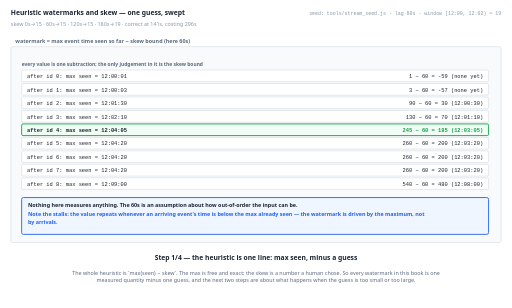
t = 0.00 s
t = 1.38 s: frame unchanged from t = 0.00 s, image omitted
t = 2.75 s: frame unchanged from t = 0.00 s, image omitted
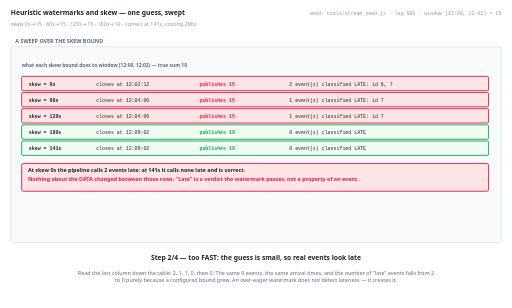
t = 5.50 s
t = 6.88 s: frame unchanged from t = 5.50 s, image omitted
t = 8.25 s: frame unchanged from t = 5.50 s, image omitted

The animated SVG that drew these frames (rendered in a browser with its animation timeline set to each time). Animation: 4 SMIL elements (animate=4); frames cover the first 8.25 s, repeats indefinitely.

<svg xmlns="http://www.w3.org/2000/svg" viewBox="0 0 1140 686" width="1140" height="686" role="img" aria-label="animated walkthrough"><rect width="1140" height="686" fill="#ffffff"/><g><animate attributeName="opacity" dur="22s" repeatCount="indefinite" calcMode="discrete" values="1;1;0;0" keyTimes="0;0.25;0.25;1"/><text x="24" y="34" font-family="system-ui,-apple-system,Segoe UI,sans-serif" font-size="15" font-weight="700" fill="#1b2430" text-anchor="start">Heuristic watermarks and skew — one guess, swept</text><text x="24" y="58" font-family="system-ui,-apple-system,Segoe UI,sans-serif" font-size="12" font-weight="400" fill="#8a97a6" text-anchor="start">skew 0s→15 · 60s→15 · 120s→15 · 180s→19 · correct at 141s, costing 296s</text><text x="1116" y="34" font-family="ui-monospace,SFMono-Regular,Menlo,Consolas,monospace" font-size="11" font-weight="400" fill="#8a97a6" text-anchor="end">seed: tools/stream_seed.js · lag 60s · window [12:00, 12:02) = 19</text><rect x="24" y="104" width="1092" height="436" rx="4" fill="#f8fafc" stroke="#c6d0db" stroke-width="1"/><text x="34" y="96" font-family="system-ui,-apple-system,Segoe UI,sans-serif" font-size="12" font-weight="700" fill="#5b6b7f" text-anchor="start">watermark = max event time seen so far − skew bound (here 60s)</text><text x="48" y="148" font-family="system-ui,-apple-system,Segoe UI,sans-serif" font-size="11" font-weight="700" fill="#5b6b7f" text-anchor="start">every value is one subtraction; the only judgement in it is the skew bound</text><rect x="48" y="156" width="1040" height="26" rx="3" fill="#ffffff" stroke="#c6d0db" stroke-width="1"/><text x="60" y="174" font-family="ui-monospace,SFMono-Regular,Menlo,Consolas,monospace" font-size="12" font-weight="400" fill="#1b2430" text-anchor="start">after id 0: max seen = 12:00:01</text><text x="1076" y="174" font-family="ui-monospace,SFMono-Regular,Menlo,Consolas,monospace" font-size="12" font-weight="400" fill="#1b2430" text-anchor="end">1 − 60 = -59  (none yet)</text><rect x="48" y="186" width="1040" height="26" rx="3" fill="#ffffff" stroke="#c6d0db" stroke-width="1"/><text x="60" y="204" font-family="ui-monospace,SFMono-Regular,Menlo,Consolas,monospace" font-size="12" font-weight="400" fill="#1b2430" text-anchor="start">after id 1: max seen = 12:00:03</text><text x="1076" y="204" font-family="ui-monospace,SFMono-Regular,Menlo,Consolas,monospace" font-size="12" font-weight="400" fill="#1b2430" text-anchor="end">3 − 60 = -57  (none yet)</text><rect x="48" y="216" width="1040" height="26" rx="3" fill="#ffffff" stroke="#c6d0db" stroke-width="1"/><text x="60" y="234" font-family="ui-monospace,SFMono-Regular,Menlo,Consolas,monospace" font-size="12" font-weight="400" fill="#1b2430" text-anchor="start">after id 2: max seen = 12:01:30</text><text x="1076" y="234" font-family="ui-monospace,SFMono-Regular,Menlo,Consolas,monospace" font-size="12" font-weight="400" fill="#1b2430" text-anchor="end">90 − 60 = 30  (12:00:30)</text><rect x="48" y="246" width="1040" height="26" rx="3" fill="#ffffff" stroke="#c6d0db" stroke-width="1"/><text x="60" y="264" font-family="ui-monospace,SFMono-Regular,Menlo,Consolas,monospace" font-size="12" font-weight="400" fill="#1b2430" text-anchor="start">after id 3: max seen = 12:02:10</text><text x="1076" y="264" font-family="ui-monospace,SFMono-Regular,Menlo,Consolas,monospace" font-size="12" font-weight="400" fill="#1b2430" text-anchor="end">130 − 60 = 70  (12:01:10)</text><rect x="48" y="276" width="1040" height="26" rx="3" fill="#f0fdf4" stroke="#16a34a" stroke-width="2"/><text x="60" y="294" font-family="ui-monospace,SFMono-Regular,Menlo,Consolas,monospace" font-size="12" font-weight="700" fill="#1b2430" text-anchor="start">after id 4: max seen = 12:04:05</text><text x="1076" y="294" font-family="ui-monospace,SFMono-Regular,Menlo,Consolas,monospace" font-size="12" font-weight="700" fill="#16a34a" text-anchor="end">245 − 60 = 185  (12:03:05)</text><rect x="48" y="306" width="1040" height="26" rx="3" fill="#ffffff" stroke="#c6d0db" stroke-width="1"/><text x="60" y="324" font-family="ui-monospace,SFMono-Regular,Menlo,Consolas,monospace" font-size="12" font-weight="400" fill="#1b2430" text-anchor="start">after id 5: max seen = 12:04:20</text><text x="1076" y="324" font-family="ui-monospace,SFMono-Regular,Menlo,Consolas,monospace" font-size="12" font-weight="400" fill="#1b2430" text-anchor="end">260 − 60 = 200  (12:03:20)</text><rect x="48" y="336" width="1040" height="26" rx="3" fill="#ffffff" stroke="#c6d0db" stroke-width="1"/><text x="60" y="354" font-family="ui-monospace,SFMono-Regular,Menlo,Consolas,monospace" font-size="12" font-weight="400" fill="#1b2430" text-anchor="start">after id 6: max seen = 12:04:20</text><text x="1076" y="354" font-family="ui-monospace,SFMono-Regular,Menlo,Consolas,monospace" font-size="12" font-weight="400" fill="#1b2430" text-anchor="end">260 − 60 = 200  (12:03:20)</text><rect x="48" y="366" width="1040" height="26" rx="3" fill="#ffffff" stroke="#c6d0db" stroke-width="1"/><text x="60" y="384" font-family="ui-monospace,SFMono-Regular,Menlo,Consolas,monospace" font-size="12" font-weight="400" fill="#1b2430" text-anchor="start">after id 7: max seen = 12:04:20</text><text x="1076" y="384" font-family="ui-monospace,SFMono-Regular,Menlo,Consolas,monospace" font-size="12" font-weight="400" fill="#1b2430" text-anchor="end">260 − 60 = 200  (12:03:20)</text><rect x="48" y="396" width="1040" height="26" rx="3" fill="#ffffff" stroke="#c6d0db" stroke-width="1"/><text x="60" y="414" font-family="ui-monospace,SFMono-Regular,Menlo,Consolas,monospace" font-size="12" font-weight="400" fill="#1b2430" text-anchor="start">after id 8: max seen = 12:09:00</text><text x="1076" y="414" font-family="ui-monospace,SFMono-Regular,Menlo,Consolas,monospace" font-size="12" font-weight="400" fill="#1b2430" text-anchor="end">540 − 60 = 480  (12:08:00)</text><rect x="48" y="440" width="1040" height="82" rx="4" fill="#eff6ff" stroke="#2563eb" stroke-width="2"/><text x="62" y="460" font-family="system-ui,-apple-system,Segoe UI,sans-serif" font-size="12" font-weight="700" fill="#1b2430" text-anchor="start">Nothing here measures anything. The 60s is an assumption about how out-of-order the input can be.</text><text x="62" y="480" font-family="system-ui,-apple-system,Segoe UI,sans-serif" font-size="12" font-weight="700" fill="#2563eb" text-anchor="start">Note the stalls: the value repeats whenever an arriving event's time is below the max already seen — the watermark is driven by the maximum, not</text><text x="62" y="500" font-family="system-ui,-apple-system,Segoe UI,sans-serif" font-size="12" font-weight="700" fill="#2563eb" text-anchor="start">by arrivals.</text><text x="570" y="580" font-family="system-ui,-apple-system,Segoe UI,sans-serif" font-size="15" font-weight="700" fill="#1b2430" text-anchor="middle">Step 1/4 — the heuristic is one line: max seen, minus a guess</text><text x="570" y="612" font-family="system-ui,-apple-system,Segoe UI,sans-serif" font-size="12" font-weight="400" fill="#5b6b7f" text-anchor="middle">The whole heuristic is `max(seen) − skew`. The max is free and exact; the skew is a number a human chose. So every watermark in this book is one</text><text x="570" y="629" font-family="system-ui,-apple-system,Segoe UI,sans-serif" font-size="12" font-weight="400" fill="#5b6b7f" text-anchor="middle">measured quantity minus one guess, and the next two steps are about what happens when the guess is too small or too large.</text></g><g opacity="0"><animate attributeName="opacity" dur="22s" repeatCount="indefinite" calcMode="discrete" values="0;0;1;1;0;0" keyTimes="0;0.25;0.25;0.5;0.5;1"/><text x="24" y="34" font-family="system-ui,-apple-system,Segoe UI,sans-serif" font-size="15" font-weight="700" fill="#1b2430" text-anchor="start">Heuristic watermarks and skew — one guess, swept</text><text x="24" y="58" font-family="system-ui,-apple-system,Segoe UI,sans-serif" font-size="12" font-weight="400" fill="#8a97a6" text-anchor="start">skew 0s→15 · 60s→15 · 120s→15 · 180s→19 · correct at 141s, costing 296s</text><text x="1116" y="34" font-family="ui-monospace,SFMono-Regular,Menlo,Consolas,monospace" font-size="11" font-weight="400" fill="#8a97a6" text-anchor="end">seed: tools/stream_seed.js · lag 60s · window [12:00, 12:02) = 19</text><rect x="24" y="104" width="1092" height="436" rx="4" fill="#f8fafc" stroke="#c6d0db" stroke-width="1"/><text x="34" y="96" font-family="system-ui,-apple-system,Segoe UI,sans-serif" font-size="12" font-weight="700" fill="#5b6b7f" text-anchor="start">A SWEEP OVER THE SKEW BOUND</text><text x="48" y="150" font-family="system-ui,-apple-system,Segoe UI,sans-serif" font-size="11" font-weight="700" fill="#5b6b7f" text-anchor="start">what each skew bound does to window [12:00, 12:02) — true sum 19</text><rect x="48" y="170" width="1040" height="32" rx="3" fill="#ffe4e6" stroke="#e11d48" stroke-width="2"/><text x="64" y="191" font-family="ui-monospace,SFMono-Regular,Menlo,Consolas,monospace" font-size="11" font-weight="700" fill="#1b2430" text-anchor="start">skew = 0s</text><text x="214" y="191" font-family="ui-monospace,SFMono-Regular,Menlo,Consolas,monospace" font-size="11" font-weight="400" fill="#1b2430" text-anchor="start">closes at 12:02:12</text><text x="444" y="191" font-family="ui-monospace,SFMono-Regular,Menlo,Consolas,monospace" font-size="11" font-weight="700" fill="#e11d48" text-anchor="start">publishes 15</text><text x="644" y="191" font-family="ui-monospace,SFMono-Regular,Menlo,Consolas,monospace" font-size="11" font-weight="400" fill="#1b2430" text-anchor="start">2 event(s) classified LATE: id 6, 7</text><rect x="48" y="206" width="1040" height="32" rx="3" fill="#ffe4e6" stroke="#e11d48" stroke-width="2"/><text x="64" y="227" font-family="ui-monospace,SFMono-Regular,Menlo,Consolas,monospace" font-size="11" font-weight="700" fill="#1b2430" text-anchor="start">skew = 60s</text><text x="214" y="227" font-family="ui-monospace,SFMono-Regular,Menlo,Consolas,monospace" font-size="11" font-weight="400" fill="#1b2430" text-anchor="start">closes at 12:04:06</text><text x="444" y="227" font-family="ui-monospace,SFMono-Regular,Menlo,Consolas,monospace" font-size="11" font-weight="700" fill="#e11d48" text-anchor="start">publishes 15</text><text x="644" y="227" font-family="ui-monospace,SFMono-Regular,Menlo,Consolas,monospace" font-size="11" font-weight="400" fill="#1b2430" text-anchor="start">1 event(s) classified LATE: id 7</text><rect x="48" y="242" width="1040" height="32" rx="3" fill="#ffe4e6" stroke="#e11d48" stroke-width="2"/><text x="64" y="263" font-family="ui-monospace,SFMono-Regular,Menlo,Consolas,monospace" font-size="11" font-weight="700" fill="#1b2430" text-anchor="start">skew = 120s</text><text x="214" y="263" font-family="ui-monospace,SFMono-Regular,Menlo,Consolas,monospace" font-size="11" font-weight="400" fill="#1b2430" text-anchor="start">closes at 12:04:06</text><text x="444" y="263" font-family="ui-monospace,SFMono-Regular,Menlo,Consolas,monospace" font-size="11" font-weight="700" fill="#e11d48" text-anchor="start">publishes 15</text><text x="644" y="263" font-family="ui-monospace,SFMono-Regular,Menlo,Consolas,monospace" font-size="11" font-weight="400" fill="#1b2430" text-anchor="start">1 event(s) classified LATE: id 7</text><rect x="48" y="278" width="1040" height="32" rx="3" fill="#f0fdf4" stroke="#16a34a" stroke-width="2"/><text x="64" y="299" font-family="ui-monospace,SFMono-Regular,Menlo,Consolas,monospace" font-size="11" font-weight="700" fill="#1b2430" text-anchor="start">skew = 180s</text><text x="214" y="299" font-family="ui-monospace,SFMono-Regular,Menlo,Consolas,monospace" font-size="11" font-weight="400" fill="#1b2430" text-anchor="start">closes at 12:09:02</text><text x="444" y="299" font-family="ui-monospace,SFMono-Regular,Menlo,Consolas,monospace" font-size="11" font-weight="700" fill="#16a34a" text-anchor="start">publishes 19</text><text x="644" y="299" font-family="ui-monospace,SFMono-Regular,Menlo,Consolas,monospace" font-size="11" font-weight="400" fill="#1b2430" text-anchor="start">0 event(s) classified LATE</text><rect x="48" y="314" width="1040" height="32" rx="3" fill="#f0fdf4" stroke="#16a34a" stroke-width="2"/><text x="64" y="335" font-family="ui-monospace,SFMono-Regular,Menlo,Consolas,monospace" font-size="11" font-weight="700" fill="#1b2430" text-anchor="start">skew = 141s</text><text x="214" y="335" font-family="ui-monospace,SFMono-Regular,Menlo,Consolas,monospace" font-size="11" font-weight="400" fill="#1b2430" text-anchor="start">closes at 12:09:02</text><text x="444" y="335" font-family="ui-monospace,SFMono-Regular,Menlo,Consolas,monospace" font-size="11" font-weight="700" fill="#16a34a" text-anchor="start">publishes 19</text><text x="644" y="335" font-family="ui-monospace,SFMono-Regular,Menlo,Consolas,monospace" font-size="11" font-weight="400" fill="#1b2430" text-anchor="start">0 event(s) classified LATE</text><rect x="48" y="364" width="1040" height="62" rx="4" fill="#ffe4e6" stroke="#e11d48" stroke-width="2"/><text x="62" y="384" font-family="system-ui,-apple-system,Segoe UI,sans-serif" font-size="12" font-weight="700" fill="#1b2430" text-anchor="start">At skew 0s the pipeline calls 2 events late; at 141s it calls none late and is correct.</text><text x="62" y="404" font-family="system-ui,-apple-system,Segoe UI,sans-serif" font-size="12" font-weight="700" fill="#e11d48" text-anchor="start">Nothing about the DATA changed between those rows. "Late" is a verdict the watermark passes, not a property of an event.</text><text x="570" y="580" font-family="system-ui,-apple-system,Segoe UI,sans-serif" font-size="15" font-weight="700" fill="#1b2430" text-anchor="middle">Step 2/4 — too FAST: the guess is small, so real events look late</text><text x="570" y="612" font-family="system-ui,-apple-system,Segoe UI,sans-serif" font-size="12" font-weight="400" fill="#5b6b7f" text-anchor="middle">Read the last column down the table: 2, 1, 1, 0, then 0. The same 9 events, the same arrival times, and the number of "late" events falls from 2</text><text x="570" y="629" font-family="system-ui,-apple-system,Segoe UI,sans-serif" font-size="12" font-weight="400" fill="#5b6b7f" text-anchor="middle">to 0 purely because a configured bound grew. An over-eager watermark does not detect lateness — it creates it.</text></g><g opacity="0"><animate attributeName="opacity" dur="22s" repeatCount="indefinite" calcMode="discrete" values="0;0;1;1;0;0" keyTimes="0;0.5;0.5;0.75;0.75;1"/><text x="24" y="34" font-family="system-ui,-apple-system,Segoe UI,sans-serif" font-size="15" font-weight="700" fill="#1b2430" text-anchor="start">Heuristic watermarks and skew — one guess, swept</text><text x="24" y="58" font-family="system-ui,-apple-system,Segoe UI,sans-serif" font-size="12" font-weight="400" fill="#8a97a6" text-anchor="start">skew 0s→15 · 60s→15 · 120s→15 · 180s→19 · correct at 141s, costing 296s</text><text x="1116" y="34" font-family="ui-monospace,SFMono-Regular,Menlo,Consolas,monospace" font-size="11" font-weight="400" fill="#8a97a6" text-anchor="end">seed: tools/stream_seed.js · lag 60s · window [12:00, 12:02) = 19</text><rect x="24" y="104" width="1092" height="436" rx="4" fill="#f8fafc" stroke="#c6d0db" stroke-width="1"/><text x="34" y="96" font-family="system-ui,-apple-system,Segoe UI,sans-serif" font-size="12" font-weight="700" fill="#5b6b7f" text-anchor="start">THE EXACT THRESHOLD, AND WHAT IT COSTS</text><text x="48" y="148" font-family="system-ui,-apple-system,Segoe UI,sans-serif" font-size="11" font-weight="700" fill="#5b6b7f" text-anchor="start">one second of configuration separates the first two rows</text><rect x="48" y="156" width="1040" height="32" rx="3" fill="#ffffff" stroke="#c6d0db" stroke-width="1"/><text x="60" y="180" font-family="ui-monospace,SFMono-Regular,Menlo,Consolas,monospace" font-size="12" font-weight="400" fill="#1b2430" text-anchor="start">skew = 140s</text><text x="1076" y="180" font-family="ui-monospace,SFMono-Regular,Menlo,Consolas,monospace" font-size="12" font-weight="400" fill="#1b2430" text-anchor="end">publishes 15 at 12:04:25 — still wrong</text><rect x="48" y="192" width="1040" height="32" rx="3" fill="#f0fdf4" stroke="#16a34a" stroke-width="2"/><text x="60" y="216" font-family="ui-monospace,SFMono-Regular,Menlo,Consolas,monospace" font-size="12" font-weight="700" fill="#1b2430" text-anchor="start">skew = 141s</text><text x="1076" y="216" font-family="ui-monospace,SFMono-Regular,Menlo,Consolas,monospace" font-size="12" font-weight="700" fill="#16a34a" text-anchor="end">publishes 19 at 12:09:02 — correct</text><rect x="48" y="228" width="1040" height="32" rx="3" fill="#ffffff" stroke="#c6d0db" stroke-width="1"/><text x="60" y="252" font-family="ui-monospace,SFMono-Regular,Menlo,Consolas,monospace" font-size="12" font-weight="400" fill="#1b2430" text-anchor="start">the latency added</text><text x="1076" y="252" font-family="ui-monospace,SFMono-Regular,Menlo,Consolas,monospace" font-size="12" font-weight="400" fill="#1b2430" text-anchor="end">296s later than the 60s default, for every window</text><rect x="48" y="264" width="1040" height="32" rx="3" fill="#ffffff" stroke="#c6d0db" stroke-width="1"/><text x="60" y="288" font-family="ui-monospace,SFMono-Regular,Menlo,Consolas,monospace" font-size="12" font-weight="400" fill="#1b2430" text-anchor="start">the straggler's actual skew</text><text x="1076" y="288" font-family="ui-monospace,SFMono-Regular,Menlo,Consolas,monospace" font-size="12" font-weight="400" fill="#1b2430" text-anchor="end">230s — NOT the threshold, and much larger</text><rect x="48" y="316" width="1040" height="82" rx="4" fill="#fff7ed" stroke="#ea580c" stroke-width="2"/><text x="62" y="336" font-family="system-ui,-apple-system,Segoe UI,sans-serif" font-size="12" font-weight="700" fill="#1b2430" text-anchor="start">The threshold is 141s because the watermark only has to stay below the WINDOW END (12:02) until id 7 lands — it never has to reach back to</text><text x="62" y="356" font-family="system-ui,-apple-system,Segoe UI,sans-serif" font-size="12" font-weight="700" fill="#1b2430" text-anchor="start">12:00:50.</text><text x="62" y="376" font-family="system-ui,-apple-system,Segoe UI,sans-serif" font-size="12" font-weight="700" fill="#ea580c" text-anchor="start">So it is derived from 12:04:20 − 12:02: the highest event time seen before the straggler, minus the window's end. Not from the straggler's skew.</text><text x="570" y="580" font-family="system-ui,-apple-system,Segoe UI,sans-serif" font-size="15" font-weight="700" fill="#1b2430" text-anchor="middle">Step 3/4 — too SLOW: correct, and the answer arrives much later</text><text x="570" y="612" font-family="system-ui,-apple-system,Segoe UI,sans-serif" font-size="12" font-weight="400" fill="#5b6b7f" text-anchor="middle">The number a reader expects here is 230s — the straggler's skew. The actual threshold is 141s, and the derivation is in the note: the watermark</text><text x="570" y="629" font-family="system-ui,-apple-system,Segoe UI,sans-serif" font-size="12" font-weight="400" fill="#5b6b7f" text-anchor="middle">only needs to stay below the window's END, not below the late event's event time. Worth knowing, because tuning skew to your worst observed delay</text><text x="570" y="646" font-family="system-ui,-apple-system,Segoe UI,sans-serif" font-size="12" font-weight="400" fill="#5b6b7f" text-anchor="middle">over-pays by 89s on every window.</text></g><g opacity="0"><animate attributeName="opacity" dur="22s" repeatCount="indefinite" calcMode="discrete" values="0;0;1;1" keyTimes="0;0.75;0.75;1"/><text x="24" y="34" font-family="system-ui,-apple-system,Segoe UI,sans-serif" font-size="15" font-weight="700" fill="#1b2430" text-anchor="start">Heuristic watermarks and skew — one guess, swept</text><text x="24" y="58" font-family="system-ui,-apple-system,Segoe UI,sans-serif" font-size="12" font-weight="400" fill="#8a97a6" text-anchor="start">skew 0s→15 · 60s→15 · 120s→15 · 180s→19 · correct at 141s, costing 296s</text><text x="1116" y="34" font-family="ui-monospace,SFMono-Regular,Menlo,Consolas,monospace" font-size="11" font-weight="400" fill="#8a97a6" text-anchor="end">seed: tools/stream_seed.js · lag 60s · window [12:00, 12:02) = 19</text><rect x="24" y="104" width="1092" height="436" rx="4" fill="#f8fafc" stroke="#c6d0db" stroke-width="1"/><text x="34" y="96" font-family="system-ui,-apple-system,Segoe UI,sans-serif" font-size="12" font-weight="700" fill="#5b6b7f" text-anchor="start">ONE WATERMARK PER SOURCE, THEN THE MINIMUM</text><text x="48" y="148" font-family="system-ui,-apple-system,Segoe UI,sans-serif" font-size="11" font-weight="700" fill="#5b6b7f" text-anchor="start">two sources, two watermarks, one safe claim</text><rect x="48" y="156" width="1040" height="32" rx="3" fill="#ffffff" stroke="#c6d0db" stroke-width="1"/><text x="60" y="180" font-family="ui-monospace,SFMono-Regular,Menlo,Consolas,monospace" font-size="12" font-weight="400" fill="#1b2430" text-anchor="start">source "a" after event 8</text><text x="1076" y="180" font-family="ui-monospace,SFMono-Regular,Menlo,Consolas,monospace" font-size="12" font-weight="400" fill="#1b2430" text-anchor="end">12:08:00 — it is still producing</text><rect x="48" y="192" width="1040" height="32" rx="3" fill="#ffffff" stroke="#c6d0db" stroke-width="1"/><text x="60" y="216" font-family="ui-monospace,SFMono-Regular,Menlo,Consolas,monospace" font-size="12" font-weight="400" fill="#1b2430" text-anchor="start">source "b" after event 8</text><text x="1076" y="216" font-family="ui-monospace,SFMono-Regular,Menlo,Consolas,monospace" font-size="12" font-weight="400" fill="#1b2430" text-anchor="end">12:03:20 — its last event was id 7</text><rect x="48" y="228" width="1040" height="32" rx="3" fill="#f0fdf4" stroke="#16a34a" stroke-width="2"/><text x="60" y="252" font-family="ui-monospace,SFMono-Regular,Menlo,Consolas,monospace" font-size="12" font-weight="700" fill="#1b2430" text-anchor="start">the stage's watermark = the MINIMUM</text><text x="1076" y="252" font-family="ui-monospace,SFMono-Regular,Menlo,Consolas,monospace" font-size="12" font-weight="700" fill="#16a34a" text-anchor="end">12:03:20 — it cannot claim more than its least-complete input</text><rect x="48" y="264" width="1040" height="32" rx="3" fill="#ffffff" stroke="#c6d0db" stroke-width="1"/><text x="60" y="288" font-family="ui-monospace,SFMono-Regular,Menlo,Consolas,monospace" font-size="12" font-weight="400" fill="#1b2430" text-anchor="start">a single GLOBAL watermark would say</text><text x="1076" y="288" font-family="ui-monospace,SFMono-Regular,Menlo,Consolas,monospace" font-size="12" font-weight="400" fill="#1b2430" text-anchor="end">12:08:00 — 280s more completeness than source "b" can back</text><rect x="48" y="316" width="1040" height="62" rx="4" fill="#fff7ed" stroke="#ea580c" stroke-width="2"/><text x="62" y="336" font-family="system-ui,-apple-system,Segoe UI,sans-serif" font-size="12" font-weight="700" fill="#1b2430" text-anchor="start">Per-source is SAFER and slower: windows [12:02, 12:04), [12:04, 12:06) would close under the global watermark and stay open under the minimum.</text><text x="62" y="356" font-family="system-ui,-apple-system,Segoe UI,sans-serif" font-size="12" font-weight="700" fill="#ea580c" text-anchor="start">That is the cost of the correct answer here — 11 + 7 withheld because an idle source cannot vouch for it.</text><text x="570" y="580" font-family="system-ui,-apple-system,Segoe UI,sans-serif" font-size="15" font-weight="700" fill="#1b2430" text-anchor="middle">Step 4/4 — and per-source tracking beats one global guess</text><text x="570" y="612" font-family="system-ui,-apple-system,Segoe UI,sans-serif" font-size="12" font-weight="400" fill="#5b6b7f" text-anchor="middle">Tracking per source means one idle source holds the whole stage back — source "b" stops at 12:03:20 while "a" reaches 12:08:00, and the stage must</text><text x="570" y="629" font-family="system-ui,-apple-system,Segoe UI,sans-serif" font-size="12" font-weight="400" fill="#5b6b7f" text-anchor="middle">claim the lower. That is correct and it costs 2 window's output (11, 7). Real systems add idleness detection precisely to escape this, and that is</text><text x="570" y="646" font-family="system-ui,-apple-system,Segoe UI,sans-serif" font-size="12" font-weight="400" fill="#5b6b7f" text-anchor="middle">a decision to declare a source finished.</text></g></svg>
